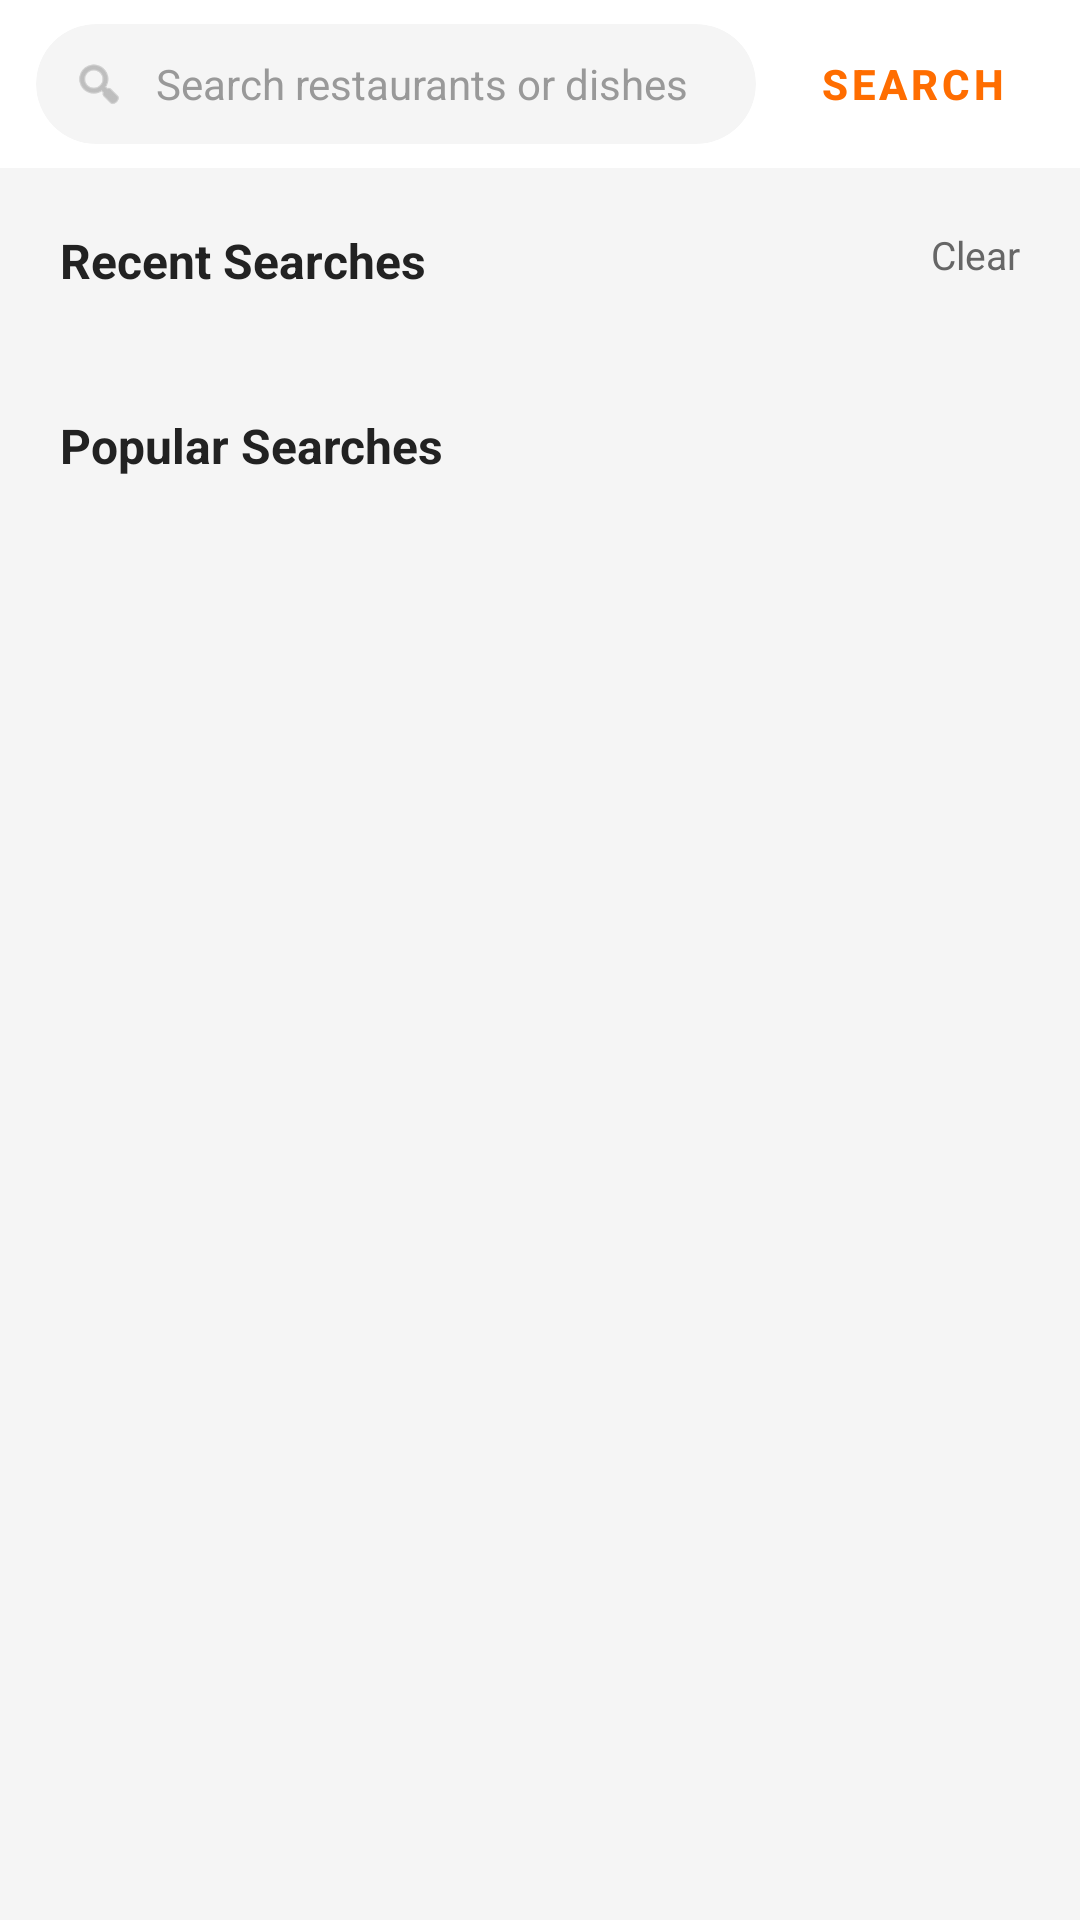

Reconstruct the res/layout file that produces this screen, plus the resources it refers to.
<!-- AndroidManifest.xml: application theme Theme.MeituanFood -->
<!-- res/layout/fragment_search.xml -->
<?xml version="1.0" encoding="utf-8"?>
<androidx.coordinatorlayout.widget.CoordinatorLayout xmlns:android="http://schemas.android.com/apk/res/android"
    xmlns:app="http://schemas.android.com/apk/res-auto"
    android:layout_width="match_parent"
    android:layout_height="match_parent"
    android:background="@color/bg_grey">

    <com.google.android.material.appbar.AppBarLayout
        android:layout_width="match_parent"
        android:layout_height="wrap_content"
        android:background="@color/white"
        app:elevation="0dp">

        <LinearLayout
            android:layout_width="match_parent"
            android:layout_height="?attr/actionBarSize"
            android:gravity="center_vertical"
            android:orientation="horizontal"
            android:paddingHorizontal="12dp">

            <ImageView
                android:id="@+id/ivBack"
                android:layout_width="40dp"
                android:layout_height="40dp"
                android:padding="8dp"
                android:src="@android:drawable/ic_media_previous"
                app:tint="@color/text_primary"
                android:visibility="gone" />

            <com.google.android.material.card.MaterialCardView
                android:layout_width="0dp"
                android:layout_height="40dp"
                android:layout_weight="1"
                app:cardBackgroundColor="@color/bg_grey"
                app:cardCornerRadius="20dp"
                app:cardElevation="0dp"
                app:strokeWidth="0dp">

                <LinearLayout
                    android:layout_width="match_parent"
                    android:layout_height="match_parent"
                    android:gravity="center_vertical"
                    android:orientation="horizontal"
                    android:paddingHorizontal="12dp">

                    <ImageView
                        android:layout_width="18dp"
                        android:layout_height="18dp"
                        android:src="@android:drawable/ic_menu_search"
                        app:tint="@color/text_hint" />

                    <EditText
                        android:id="@+id/etSearch"
                        android:layout_width="0dp"
                        android:layout_height="match_parent"
                        android:layout_weight="1"
                        android:background="@null"
                        android:hint="Search restaurants or dishes"
                        android:imeOptions="actionSearch"
                        android:inputType="text"
                        android:maxLines="1"
                        android:paddingHorizontal="10dp"
                        android:textColor="@color/text_primary"
                        android:textColorHint="@color/text_hint"
                        android:textSize="14sp" />

                </LinearLayout>

            </com.google.android.material.card.MaterialCardView>

            <com.google.android.material.button.MaterialButton
                android:id="@+id/btnSearch"
                style="@style/Widget.MaterialComponents.Button.TextButton"
                android:layout_width="wrap_content"
                android:layout_height="wrap_content"
                android:layout_marginStart="8dp"
                android:text="Search"
                android:textColor="@color/meituan_orange"
                android:textStyle="bold" />

        </LinearLayout>

    </com.google.android.material.appbar.AppBarLayout>

    <androidx.core.widget.NestedScrollView
        android:id="@+id/layoutDefault"
        android:layout_width="match_parent"
        android:layout_height="match_parent"
        app:layout_behavior="@string/appbar_scrolling_view_behavior">

        <LinearLayout
            android:layout_width="match_parent"
            android:layout_height="wrap_content"
            android:orientation="vertical"
            android:padding="20dp">

            <LinearLayout
                android:id="@+id/layoutRecent"
                android:layout_width="match_parent"
                android:layout_height="wrap_content"
                android:orientation="vertical">

                <RelativeLayout
                    android:layout_width="match_parent"
                    android:layout_height="wrap_content">

                    <TextView
                        android:layout_width="wrap_content"
                        android:layout_height="wrap_content"
                        android:text="Recent Searches"
                        android:textColor="@color/text_primary"
                        android:textSize="16sp"
                        android:textStyle="bold" />

                    <TextView
                        android:id="@+id/tvClearRecent"
                        android:layout_width="wrap_content"
                        android:layout_height="wrap_content"
                        android:layout_alignParentEnd="true"
                        android:text="Clear"
                        android:textColor="@color/text_secondary"
                        android:textSize="13sp" />

                </RelativeLayout>

                <com.google.android.material.chip.ChipGroup
                    android:id="@+id/chipGroupRecent"
                    android:layout_width="match_parent"
                    android:layout_height="wrap_content"
                    android:layout_marginTop="12dp"
                    app:chipSpacingHorizontal="8dp" />

            </LinearLayout>

            <TextView
                android:layout_width="match_parent"
                android:layout_height="wrap_content"
                android:layout_marginTop="28dp"
                android:text="Popular Searches"
                android:textColor="@color/text_primary"
                android:textSize="16sp"
                android:textStyle="bold" />

            <com.google.android.material.chip.ChipGroup
                android:id="@+id/chipGroupHot"
                android:layout_width="match_parent"
                android:layout_height="wrap_content"
                android:layout_marginTop="12dp"
                app:chipSpacingHorizontal="8dp" />

        </LinearLayout>

    </androidx.core.widget.NestedScrollView>

    <androidx.recyclerview.widget.RecyclerView
        android:id="@+id/rvResults"
        android:layout_width="match_parent"
        android:layout_height="match_parent"
        android:visibility="gone"
        app:layout_behavior="@string/appbar_scrolling_view_behavior" />

    <LinearLayout
        android:id="@+id/layoutEmpty"
        android:layout_width="match_parent"
        android:layout_height="match_parent"
        android:gravity="center"
        android:orientation="vertical"
        android:visibility="gone"
        android:padding="32dp">

        <TextView
            android:layout_width="wrap_content"
            android:layout_height="wrap_content"
            android:text="🔍"
            android:textSize="80sp" />

        <TextView
            android:layout_width="wrap_content"
            android:layout_height="wrap_content"
            android:layout_marginTop="16dp"
            android:text="No matches found"
            android:textColor="@color/text_primary"
            android:textSize="18sp"
            android:textStyle="bold" />

        <TextView
            android:layout_width="wrap_content"
            android:layout_height="wrap_content"
            android:layout_marginTop="8dp"
            android:gravity="center"
            android:text="Try checking your spelling or search for something else."
            android:textColor="@color/text_secondary"
            android:textSize="14sp" />

    </LinearLayout>

    <ProgressBar
        android:id="@+id/progressBar"
        android:layout_width="40dp"
        android:layout_height="40dp"
        android:layout_gravity="center"
        android:indeterminateTint="@color/meituan_orange"
        android:visibility="gone" />

</androidx.coordinatorlayout.widget.CoordinatorLayout>
<!-- resources referenced by this layout -->
<resources>
  <color name="bg_grey">#F5F5F5</color>
  <color name="meituan_orange">#FF6D00</color>
  <color name="text_hint">#999999</color>
  <color name="text_primary">#222222</color>
  <color name="text_secondary">#666666</color>
  <color name="white">#FFFFFF</color>
  <style name="Theme.MeituanFood" parent="Theme.MaterialComponents.DayNight.NoActionBar">
          <item name="colorPrimary">@color/meituan_orange</item>
          <item name="colorPrimaryVariant">@color/meituan_orange_light</item>
          <item name="colorOnPrimary">@color/white</item>
          <item name="colorSecondary">@color/meituan_yellow</item>
          <item name="colorOnSecondary">@color/black</item>
          <item name="android:windowBackground">@color/bg_white</item>
          <item name="android:statusBarColor">@color/meituan_orange</item>
      </style>
  <color name="meituan_orange_light">#FF8F00</color>
  <color name="meituan_yellow">#FFD600</color>
  <color name="black">#000000</color>
  <color name="bg_white">#FFFFFF</color>
</resources>
